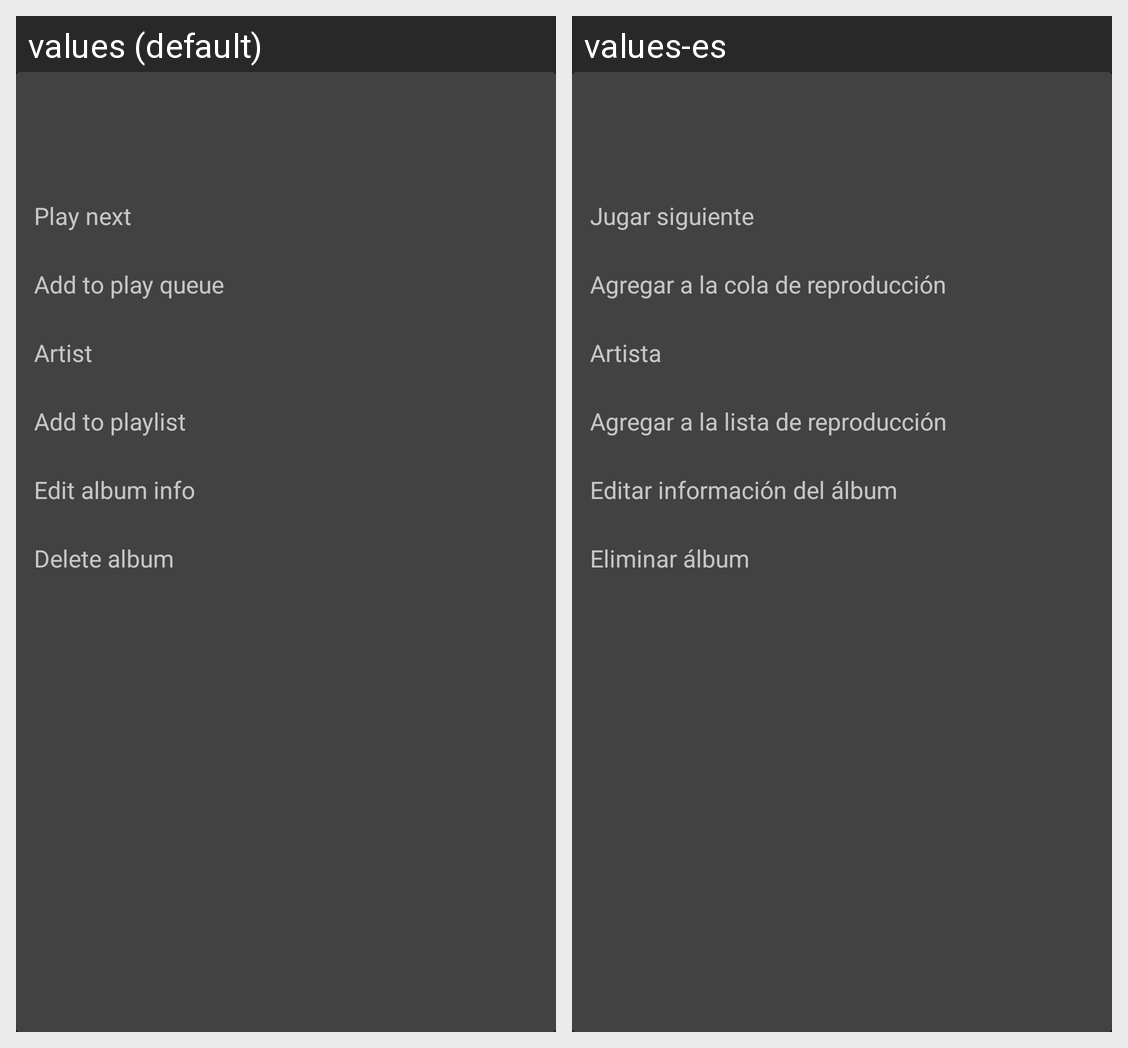

Here is an Android app screen in its default locale and in the app's own translations. Write out the translated-string differences for the strings that appear on this screen.
Android screen res/layout/album_options.xml rendered under 2 locales, left to right: values (default), values-es. Device: Nexus 5 (rendered at 1080×1920; each locale shown at half size, 540×960, under a caption strip naming it); theme AppTheme.
Strings drawn on this screen, with the default value and each locale's value (text and hints the layout hard-codes, and strings that could not be matched under every locale, appear in the picture but are not listed):

play_next
  values: Play next
  values-es: Jugar siguiente

add_que
  values: Add to play queue
  values-es: Agregar a la cola de reproducción

artist
  values: Artist
  values-es: Artista

add_playlist
  values: Add to playlist
  values-es: Agregar a la lista de reproducción

edit_album
  values: Edit album info
  values-es: Editar información del álbum

delete_album
  values: Delete album
  values-es: Eliminar álbum
